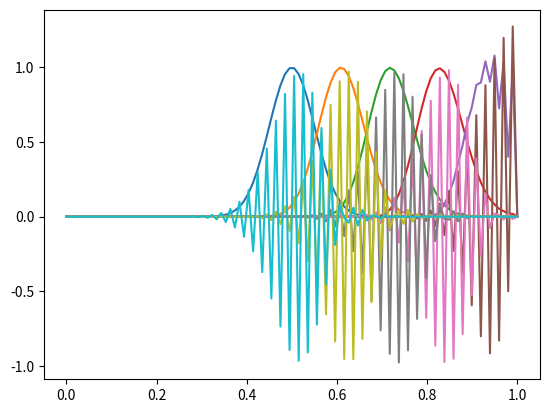

Generate this figure with matplotlib:
# coding:UTF-8
# @Time: 2023/4/17 9:15
# [redacted]
# @File: advection.py
# @Software: PyCharm

import numpy as np
from scipy.integrate import solve_ivp
import matplotlib.pyplot as plt

# 定义平流方程
def advection(t, u, c):
    du = np.zeros_like(u)
    du[1:-1] = -c * (u[2:] - u[:-2]) / (2 * dx)
    return du

# 设置参数
c = 1.0  # 平流速度
L = 1.0  # 域的长度
nx = 100  # 网格点数
dx = L / (nx - 1)  # 网格间距
x = np.linspace(0, L, nx)  # 网格点

# 设置初始条件
u0 = np.exp(-200 * (x - 0.5)**2)

# 求解平流方程
sol = solve_ivp(advection, (0, 1), u0, args=(c,), dense_output=True)

# 绘制解决方案
t = np.linspace(0, 1, 10)
for ti in t:
    plt.plot(x, sol.sol(ti))
plt.show()